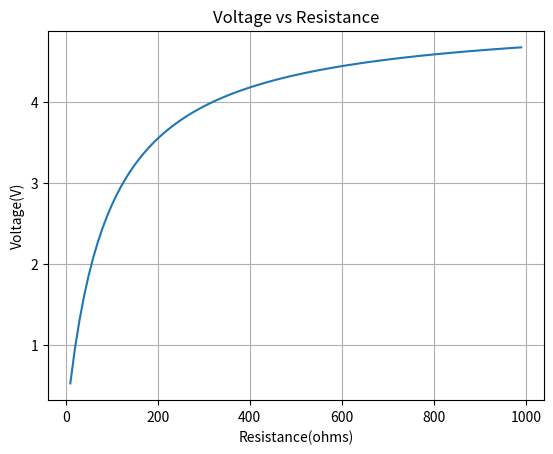

Reproduce this figure in Python.
import matplotlib.pyplot as plt
input_str = '''12, 5, 0.1
110, 32, 204, 124, 72, 176, 500, 80, 150, 91'''

def conv_input(input_str):
    input_list = input_str.split('\n')
    input_list[0] = list(map(int, input_list[0].split(', ')[:-1])) + [float(input_list[0].split(', ')[-1])]
    input_list[1] = sorted(list(map(int, input_list[1].split(', '))), reverse=bool(input_list[0][0]/2 < input_list[0][1]))
    return input_list

input_list = conv_input(input_str)
# print(input_list)

ratios = lambda v_in, v_out, t:( v_in / (v_out+t) - 1, v_in / (v_out-t) - 1)
r1_to_r2 = ratios(*input_list[0])
# print(r1_to_r2)

def find_r2(r1_to_r2,res_list):
    for index1 in range(len(res_list)-1,0,-1):
        for index2 in range(index1-1,-1,-1):
            if res_list[index1] / res_list[index2] >= r1_to_r2[0] and res_list[index1] / res_list[index2] <= r1_to_r2[1]:
                # print(res_list[index1], res_list[index2], res_list[index1] / res_list[index2])
                return res_list[index1], res_list[index2]
            

r1, r2 = find_r2(r1_to_r2,input_list[1])
re = lambda rl: 1 / (1+(r1*(r2+rl)/(r2*rl)))
plt.plot(range(10,1000,10),[input_list[0][0]*re(rl) for rl in range(10,1000,10)])
plt.xlabel('Resistance(ohms)')
plt.ylabel('Voltage(V)')
plt.title('Voltage vs Resistance')
plt.grid()
plt.show()
